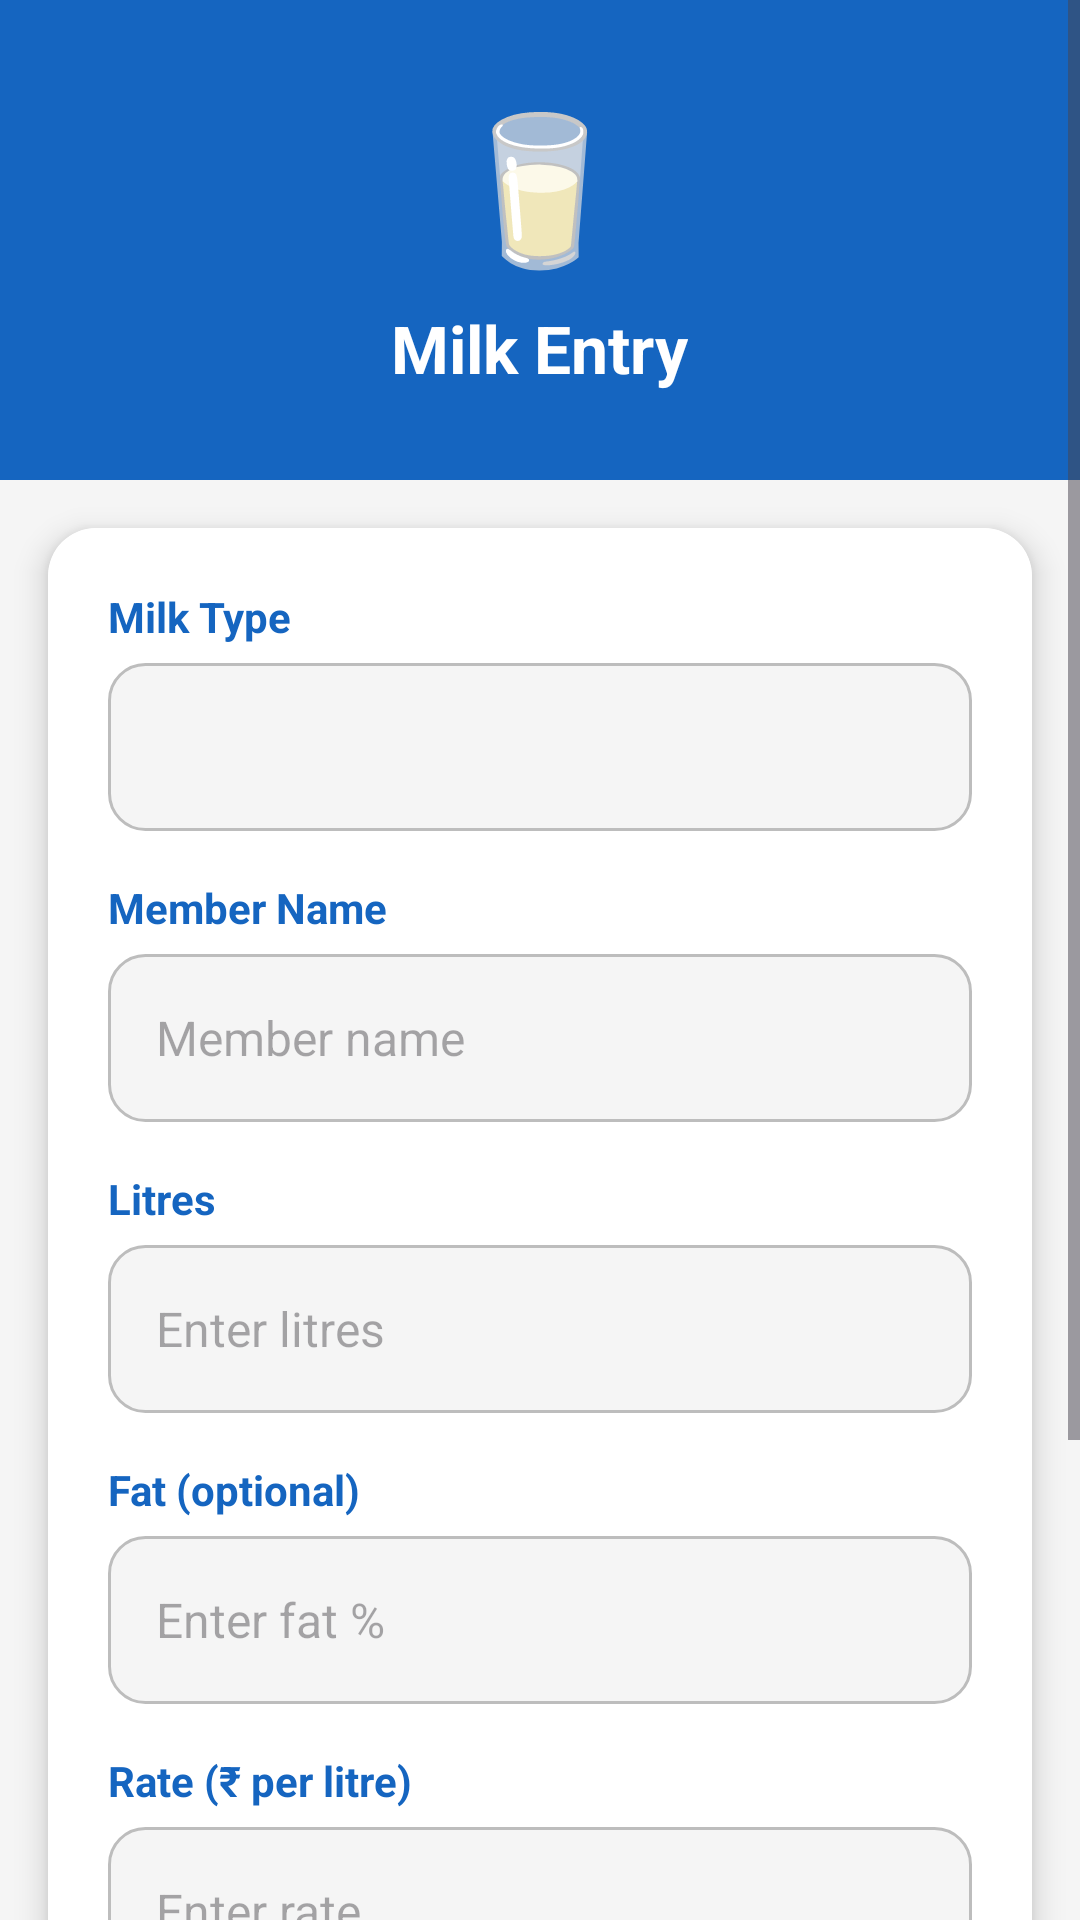

Produce the Android XML layout that renders to this screen, including the resource entries it uses.
<!-- AndroidManifest.xml: application theme Theme.DairyManagement -->
<!-- res/layout/activity_milk_entry.xml -->
<?xml version="1.0" encoding="utf-8"?>
<ScrollView xmlns:android="http://schemas.android.com/apk/res/android"
    android:layout_width="match_parent"
    android:layout_height="match_parent"
    android:background="#F5F5F5">

    <LinearLayout
        android:layout_width="match_parent"
        android:layout_height="wrap_content"
        android:orientation="vertical">

        
        <LinearLayout
            android:layout_width="match_parent"
            android:layout_height="160dp"
            android:background="#1565C0"
            android:orientation="vertical"
            android:gravity="center"
            android:padding="24dp">

            <TextView
                android:layout_width="wrap_content"
                android:layout_height="wrap_content"
                android:text="🥛"
                android:textSize="48sp"/>

            <TextView
                android:layout_width="wrap_content"
                android:layout_height="wrap_content"
                android:text="Milk Entry"
                android:textColor="#FFFFFF"
                android:textSize="22sp"
                android:textStyle="bold"
                android:layout_marginTop="8dp"/>

        </LinearLayout>

        
        <androidx.cardview.widget.CardView
            xmlns:app="http://schemas.android.com/apk/res-auto"
            android:layout_width="match_parent"
            android:layout_height="wrap_content"
            android:layout_margin="16dp"
            app:cardCornerRadius="16dp"
            app:cardElevation="6dp">

            <LinearLayout
                android:layout_width="match_parent"
                android:layout_height="wrap_content"
                android:orientation="vertical"
                android:padding="20dp"
                android:background="#FFFFFF">

                
                <TextView
                    android:layout_width="wrap_content"
                    android:layout_height="wrap_content"
                    android:text="Milk Type"
                    android:textSize="14sp"
                    android:textStyle="bold"
                    android:textColor="#1565C0"
                    android:layout_marginBottom="6dp"/>

                <Spinner
                    android:id="@+id/milkType"
                    android:layout_width="match_parent"
                    android:layout_height="56dp"
                    android:background="@drawable/edit_text_bg"
                    android:paddingStart="16dp"
                    android:paddingEnd="16dp"
                    android:layout_marginBottom="16dp"/>

                
                <TextView
                    android:layout_width="wrap_content"
                    android:layout_height="wrap_content"
                    android:text="Member Name"
                    android:textSize="14sp"
                    android:textStyle="bold"
                    android:textColor="#1565C0"
                    android:layout_marginBottom="6dp"/>

                <EditText
                    android:id="@+id/memberName"
                    android:layout_width="match_parent"
                    android:layout_height="56dp"
                    android:hint="Member name"
                    android:paddingStart="16dp"
                    android:paddingEnd="16dp"
                    android:textSize="16sp"
                    android:background="@drawable/edit_text_bg"
                    android:layout_marginBottom="16dp"/>

                
                <TextView
                    android:layout_width="wrap_content"
                    android:layout_height="wrap_content"
                    android:text="Litres"
                    android:textSize="14sp"
                    android:textStyle="bold"
                    android:textColor="#1565C0"
                    android:layout_marginBottom="6dp"/>

                <EditText
                    android:id="@+id/litres"
                    android:layout_width="match_parent"
                    android:layout_height="56dp"
                    android:hint="Enter litres"
                    android:paddingStart="16dp"
                    android:paddingEnd="16dp"
                    android:textSize="16sp"
                    android:inputType="numberDecimal"
                    android:background="@drawable/edit_text_bg"
                    android:layout_marginBottom="16dp"/>

                
                <TextView
                    android:layout_width="wrap_content"
                    android:layout_height="wrap_content"
                    android:text="Fat (optional)"
                    android:textSize="14sp"
                    android:textStyle="bold"
                    android:textColor="#1565C0"
                    android:layout_marginBottom="6dp"/>

                <EditText
                    android:id="@+id/fat"
                    android:layout_width="match_parent"
                    android:layout_height="56dp"
                    android:hint="Enter fat %"
                    android:paddingStart="16dp"
                    android:paddingEnd="16dp"
                    android:textSize="16sp"
                    android:inputType="numberDecimal"
                    android:background="@drawable/edit_text_bg"
                    android:layout_marginBottom="16dp"/>

                
                <TextView
                    android:layout_width="wrap_content"
                    android:layout_height="wrap_content"
                    android:text="Rate (₹ per litre)"
                    android:textSize="14sp"
                    android:textStyle="bold"
                    android:textColor="#1565C0"
                    android:layout_marginBottom="6dp"/>

                <EditText
                    android:id="@+id/rate"
                    android:layout_width="match_parent"
                    android:layout_height="56dp"
                    android:hint="Enter rate"
                    android:paddingStart="16dp"
                    android:paddingEnd="16dp"
                    android:textSize="16sp"
                    android:inputType="numberDecimal"
                    android:background="@drawable/edit_text_bg"
                    android:layout_marginBottom="24dp"/>

                
                <Button
                    android:id="@+id/calcBtn"
                    android:layout_width="match_parent"
                    android:layout_height="56dp"
                    android:text="💾 Save Entry"
                    android:textSize="16sp"
                    android:textStyle="bold"
                    android:backgroundTint="#1565C0"
                    android:textColor="#FFFFFF"/>

                
                <androidx.cardview.widget.CardView
                    xmlns:app="http://schemas.android.com/apk/res-auto"
                    android:id="@+id/resultCard"
                    android:layout_width="match_parent"
                    android:layout_height="wrap_content"
                    android:layout_marginTop="16dp"
                    app:cardCornerRadius="12dp"
                    app:cardElevation="3dp">

                    <TextView
                        android:id="@+id/result"
                        android:layout_width="match_parent"
                        android:layout_height="wrap_content"
                        android:padding="16dp"
                        android:textSize="18sp"
                        android:textStyle="bold"
                        android:textColor="#1B5E20"
                        android:background="#E8F5E9"
                        android:gravity="center"
                        android:text="Amount will appear here"/>

                </androidx.cardview.widget.CardView>

            </LinearLayout>

        </androidx.cardview.widget.CardView>

    </LinearLayout>

</ScrollView>
<!-- resources referenced by this layout -->
<resources>
  <!-- drawable edit_text_bg (drawable) -->
  <?xml version="1.0" encoding="utf-8"?>
  <shape xmlns:android="http://schemas.android.com/apk/res/android"
      android:shape="rectangle">
  
      <solid android:color="#F5F5F5"/>
  
      <corners android:radius="12dp"/>
  
      <stroke
          android:width="1dp"
          android:color="#BDBDBD"/>
  
  </shape>
  <style name="Theme.DairyManagement" parent="Base.Theme.DairyManagement" />
  <style name="Base.Theme.DairyManagement" parent="Theme.Material3.DayNight.NoActionBar">
          
          
      </style>
</resources>
